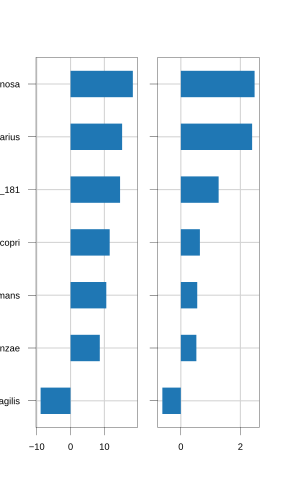

The data file committed next to this chart (first rows):
	basemean	Malnourishedmean	Well-nourishedmean	baseprev	Malnourishedprev	Well-nourishedprev	basestd	Malnourishedstd	Well-nourishedstd	FC	Log2FC	Log10FC	MWW_pval	MWW_qval
Actinomyces_sp_oral_taxon_181	3.474633555071891e-05	4.280814092871579e-05	1.7751178267374126e-05	0.2609	0.2949	0.1892	0.0001257	0.0001472	5.586727937750184e-05	2.412	1.27	0.3823	0.04489	0.7251
Bifidobacterium_adolescentis	0.003419	0.002794	0.004736	0.1696	0.1538	0.2027	0.01557	0.01385	0.01872	0.59	-0.7611	-0.2291	0.6476	0.9873
Bifidobacterium_bifidum	0.05641	0.05332	0.06293	0.9261	0.9167	0.9459	0.05763	0.0601	0.05181	0.8474	-0.2389	-0.0719	0.1312	0.7251
Bifidobacterium_breve	0.03211	0.03337	0.02946	0.987	0.9872	0.9865	0.04621	0.05195	0.03095	1.133	0.1795	0.05405	0.5661	0.9873
Bifidobacterium_kashiwanohense	0.007825	0.007919	0.007626	0.6217	0.5962	0.6757	0.02204	0.02425	0.01657	1.038	0.05432	0.01635	0.4171	0.9678
Bifidobacterium_longum	0.1602	0.1662	0.1477	0.9957	0.9936	1.0	0.1663	0.175	0.1464	1.125	0.1704	0.0513	0.9433	0.9975
Bifidobacterium_pseudocatenulatum	0.002544	0.002667	0.002285	0.8174	0.7692	0.9189	0.008772	0.01045	0.003056	1.167	0.2232	0.0672	0.1031	0.7251
Rothia_mucilaginosa	9.645677268932875e-05	0.0001311	2.3528899102046e-05	0.4087	0.4679	0.2838	0.0003928	0.0004712	6.917765724932219e-05	5.57	2.478	0.7458	0.0005599	0.03219
Collinsella_aerofaciens	0.004431	0.004597	0.004079	0.7957	0.7756	0.8378	0.006105	0.006618	0.004871	1.127	0.1726	0.05197	0.8711	0.9975
Senegalimassilia_anaerobia	0.0001163	0.0001205	0.0001076	0.3391	0.359	0.2973	0.0004859	0.0005114	0.0004303	1.119	0.1628	0.04901	0.1696	0.7251
Eggerthella_lenta	0.0004055	0.0003503	0.0005217	0.4391	0.4295	0.4595	0.0009555	0.0007141	0.001327	0.6715	-0.5745	-0.1729	0.9873	0.9975
Bacteroides_caccae	0.002663	0.003547	0.0008003	0.1043	0.09615	0.1216	0.01641	0.01977	0.003094	4.432	2.148	0.6466	0.9975	0.9975
Bacteroides_dorei	0.005515	0.007563	0.0012	0.1087	0.109	0.1081	0.04367	0.0528	0.005928	6.304	2.656	0.7996	0.3193	0.8955
Bacteroides_fragilis	0.05708	0.04866	0.07484	0.7913	0.7628	0.8514	0.1307	0.1148	0.1586	0.6503	-0.6209	-0.1869	0.0213	0.4898
Bacteroides_ovatus	0.003538	0.003808	0.002969	0.3957	0.3974	0.3919	0.0118	0.01185	0.01174	1.283	0.3592	0.1081	0.4859	0.9873
Bacteroides_plebeius	0.01052	0.01204	0.007314	0.1652	0.1474	0.2027	0.05027	0.05681	0.03255	1.646	0.7194	0.2166	0.6955	0.9873
Bacteroides_stercoris	0.001192	0.001168	0.001242	0.1783	0.1987	0.1351	0.004058	0.004085	0.004027	0.9405	-0.08843	-0.02662	0.1044	0.7251
Bacteroides_thetaiotaomicron	0.006266	0.004641	0.00969	0.4	0.3718	0.4595	0.01637	0.01298	0.02156	0.479	-1.062	-0.3197	0.3182	0.8955
Bacteroides_uniformis	0.006828	0.00541	0.009819	0.413	0.3718	0.5	0.01855	0.01266	0.02694	0.551	-0.86	-0.2589	0.1143	0.7251
Bacteroides_vulgatus	0.02021	0.02243	0.01554	0.4478	0.4487	0.4459	0.05823	0.06581	0.03752	1.443	0.5294	0.1594	0.8912	0.9975
Bacteroides_xylanisolvens	0.00322	0.001838	0.006134	0.3043	0.2885	0.3378	0.01482	0.008321	0.023	0.2996	-1.739	-0.5234	0.4208	0.9678
Prevotella_copri	0.1547	0.1749	0.1122	0.7478	0.7756	0.6892	0.21	0.2199	0.1817	1.559	0.6402	0.1927	0.02002	0.4898
Prevotella_sp_885	0.01099	0.009489	0.01416	0.2522	0.25	0.2568	0.04395	0.03017	0.06413	0.6702	-0.5773	-0.1738	0.9586	0.9975
Prevotella_sp_AM42_24	0.001945	0.002424	0.0009354	0.1739	0.1987	0.1216	0.01062	0.01266	0.003465	2.591	1.374	0.4135	0.1938	0.7687
Prevotella_sp_CAG_279	0.00141	0.001458	0.001307	0.113	0.1026	0.1351	0.006265	0.006977	0.004444	1.116	0.1579	0.04754	0.7608	0.9873
Prevotella_sp_CAG_386	0.001341	0.001233	0.001569	0.1391	0.1474	0.1216	0.008132	0.008019	0.008416	0.7857	-0.3479	-0.1047	0.6174	0.9873
Prevotella_sp_CAG_520	0.01116	0.008883	0.01596	0.1478	0.141	0.1622	0.0515	0.04054	0.06926	0.5564	-0.8458	-0.2546	0.9552	0.9975
Prevotella_sp_CAG_604	0.001075	0.001344	0.0005085	0.1609	0.1923	0.09459	0.005462	0.006485	0.001954	2.643	1.402	0.4222	0.1081	0.7251
Prevotella_stercorea	0.002605	0.002125	0.003618	0.187	0.1859	0.1892	0.01507	0.01279	0.01905	0.5873	-0.7679	-0.2311	0.9873	0.9975
Parabacteroides_distasonis	0.0112	0.009772	0.01423	0.4652	0.4423	0.5135	0.04448	0.0382	0.05563	0.6869	-0.5418	-0.1631	0.6476	0.9873
Parabacteroides_merdae	0.001771	0.001734	0.001848	0.1565	0.1474	0.1757	0.0081	0.008427	0.007418	0.9384	-0.09175	-0.02762	0.7223	0.9873
Enterococcus_avium	0.0009856	0.0009611	0.001037	0.5087	0.5128	0.5	0.002902	0.003133	0.002359	0.9267	-0.1098	-0.03307	0.9873	0.9975
Enterococcus_faecium	0.001638	0.002064	0.0007388	0.3087	0.3013	0.3243	0.01203	0.01452	0.002291	2.793	1.482	0.4461	0.9653	0.9975
Enterococcus_gallinarum	0.0005246	0.0005668	0.0004356	0.4435	0.4295	0.473	0.001297	0.001443	0.0009158	1.301	0.3797	0.1143	0.8361	0.9975
Lactobacillus_fermentum	0.002646	0.002638	0.002664	0.3609	0.3397	0.4054	0.008747	0.00931	0.00748	0.9899	-0.01462	-0.004402	0.5252	0.9873
Lactobacillus_gasseri	0.0001846	0.0001543	0.0002485	0.1522	0.1282	0.2027	0.001233	0.001205	0.001294	0.6207	-0.6881	-0.2071	0.5142	0.9873
Lactobacillus_mucosae	0.01843	0.02126	0.01247	0.6739	0.6795	0.6622	0.0508	0.05902	0.02541	1.705	0.7699	0.2318	0.6721	0.9873
Lactobacillus_oris	0.001825	0.00207	0.001309	0.2609	0.25	0.2838	0.006658	0.007538	0.004243	1.582	0.6616	0.1992	0.8378	0.9975
Lactobacillus_paragasseri	5.780077360863761e-05	7.83083291456053e-05	1.4568629503678663e-05	0.1043	0.1282	0.05405	0.0003557	0.000426	9.387773160151465e-05	5.375	2.426	0.7304	0.1345	0.7251
Lactobacillus_ruminis	0.05154	0.04507	0.06518	0.6783	0.641	0.7568	0.1057	0.1009	0.1148	0.6915	-0.5322	-0.1602	0.08633	0.7251
Lactobacillus_salivarius	0.001346	0.0006361	0.002843	0.1348	0.1282	0.1486	0.008219	0.003293	0.01362	0.2238	-2.16	-0.6502	0.764	0.9873
Lactobacillus_vaginalis	7.555036714656636e-05	8.438597596723272e-05	5.69239485516481e-05	0.113	0.09615	0.1486	0.0003565	0.0004041	0.0002268	1.482	0.568	0.171	0.9924	0.9975
Weissella_confusa	0.001756	0.002113	0.001005	0.2739	0.2692	0.2838	0.01108	0.01295	0.005356	2.101	1.071	0.3225	0.6249	0.9873
Streptococcus_infantarius	0.004835	0.004499	0.005543	0.3783	0.3462	0.4459	0.0204	0.01991	0.02152	0.8116	-0.3012	-0.09067	0.4135	0.9678
Streptococcus_infantis	0.000193	0.0002691	3.254317966041289e-05	0.1304	0.141	0.1081	0.0009736	0.001171	0.0001579	8.269	3.048	0.9174	0.2134	0.7939
Streptococcus_lutetiensis	0.004922	0.006187	0.002257	0.3304	0.3462	0.2973	0.01958	0.02285	0.009156	2.741	1.454	0.4378	0.2551	0.8148
Streptococcus_mitis	0.0004432	0.0005152	0.0002913	0.7913	0.7949	0.7838	0.000999	0.001178	0.0003843	1.769	0.8227	0.2476	0.8577	0.9975
Streptococcus_parasanguinis	0.0003894	0.0004296	0.0003044	0.6739	0.6603	0.7027	0.001099	0.001185	0.0008905	1.411	0.4969	0.1496	0.5733	0.9873
Streptococcus_peroris	6.649594122302756e-05	8.0776995470909e-05	3.638993497073697e-05	0.2783	0.2756	0.2838	0.0002178	0.0002524	0.0001104	2.22	1.15	0.3463	0.7868	0.9943
Streptococcus_pseudopneumoniae	1.709106641224679e-05	1.770717162518862e-05	1.579225001739643e-05	0.1304	0.1218	0.1486	5.745269395111141e-05	6.006380895206694e-05	5.1884280134753603e-05	1.121	0.1651	0.04971	0.8147	0.9975
Streptococcus_salivarius	0.002845	0.003848	0.0007317	0.8217	0.859	0.7432	0.02073	0.02501	0.003758	5.259	2.395	0.7209	0.0004594	0.03219
Streptococcus_thermophilus	0.000158	0.0002231	2.0711170175130283e-05	0.3739	0.391	0.3378	0.0008952	0.001082	3.791608995190252e-05	10.77	3.429	1.032	0.1334	0.7251
Streptococcus_vestibularis	4.342484280718596e-06	4.387293717751597e-06	4.248021143189566e-06	0.1087	0.109	0.1081	2.3961276793391152e-05	2.4739159109769188e-05	2.2395478798904775e-05	1.033	0.04654	0.01401	0.607	0.9873
Clostridium_neonatale	0.0002763	0.0003363	0.00015	0.1522	0.141	0.1757	0.002712	0.003278	0.0004901	2.241	1.164	0.3505	0.9569	0.9975
Clostridium_paraputrificum	6.122922532835506e-05	5.0873290707926704e-05	8.306065506871753e-05	0.1043	0.08333	0.1486	0.0003039	0.0002319	0.000418	0.6125	-0.7073	-0.2129	0.7576	0.9873
Clostridium_perfringens	0.0006195	0.000412	0.001057	0.2739	0.2436	0.3378	0.003826	0.002797	0.005389	0.3899	-1.359	-0.409	0.1114	0.7251
Clostridium_sp_CAG_265	0.0001479	0.0001889	6.161793250667502e-05	0.1174	0.1218	0.1081	0.00088	0.001037	0.0003665	3.065	1.616	0.4865	0.5547	0.9873
Clostridium_sp_CAG_568	0.005804	0.005203	0.007071	0.1435	0.1282	0.1757	0.03657	0.04103	0.02488	0.7358	-0.4426	-0.1332	0.5294	0.9873
Hungatella_hathewayi	0.0001299	0.0001047	0.0001828	0.1435	0.1474	0.1351	0.000663	0.0005039	0.0009142	0.5729	-0.8037	-0.2419	0.2922	0.8844
Eubacterium_eligens	0.0005273	0.0003622	0.0008753	0.1348	0.1218	0.1622	0.003572	0.002492	0.005165	0.4138	-1.273	-0.3832	0.9231	0.9975
... 55 more rows
